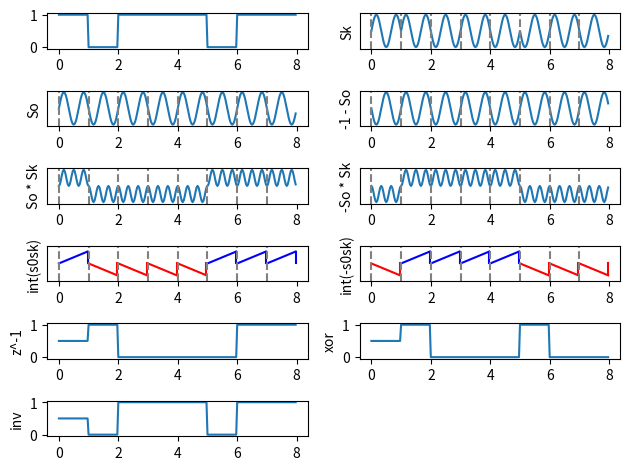

The matplotlib source for this figure:
import matplotlib.pyplot as plt
import numpy as np


# seq = [1, 0, 1, 0, 0, 1, 1, 0]
# seq = [1, 0, 1, 1, 0, 1, 1, 0]
seq = [1, 0, 1, 1, 1, 0, 1, 1]
sample = 30
subs = 6#11
n = len(seq)
x = np.arange(sample * n)

# Нормализуем ось X для диапазона от 0 до 8
x_normalized = 8 * x / (sample * n)

# Генерируем синусоиды
y = np.sin(2 * np.pi * 1.5 * x[0:sample] / sample)
z = np.array([seq[0]] * sample)
state = 1
for i in range(n - 1):
    ny = np.sin(2 * np.pi * 1.5 * x[sample * (i + 1):sample * (i + 2)] / sample)
    if (seq[i + 1] == 0):
        state *= -1
    nz = np.array([seq[i + 1]] * sample)
    y = np.concatenate((y, state * ny), axis=None)
    z = np.concatenate((z, nz), axis=None)

# Создаем графики
plt.subplot(subs, 2, 1)
plt.plot(x_normalized, z)

plt.subplot(subs, 2, 2)
plt.plot(x_normalized, y)
for xc in 8 * np.arange(n) / n:  # Вертикальные линии
    plt.axvline(x=xc, linestyle='--', color='gray')
plt.ylabel('Sk')
plt.yticks([])  # Убираем отображение меток по оси Y

# Создаем новый график синусоиды для нижней части
plt.subplot(subs, 2, 3)
y_lower = np.sin(2 * np.pi * 1.5 * x[0:sample] / sample)
for i in range(n - 1):
    ny_lower = np.sin(2 * np.pi * 1.5 * x[sample * (i + 1):sample * (i + 2)] / sample)
    y_lower = np.concatenate((y_lower, ny_lower), axis=None)

plt.plot(x_normalized, y_lower)
for xc in 8 * np.arange(n) / n:  # Вертикальные линии
    plt.axvline(x=xc, linestyle='--', color='gray')
plt.ylabel('So')
plt.yticks([])  # Убираем отображение меток по оси Y

# Добавляем график -1 - So
plt.subplot(subs, 2, 4)
plt.plot(x_normalized, -1 - y_lower)
for xc in 8 * np.arange(n) / n:  # Вертикальные линии
    plt.axvline(x=xc, linestyle='--', color='gray')
plt.ylabel('-1 - So')
plt.yticks([])  # Убираем отображение меток по оси Y

# Добавляем график So * Sk
plt.subplot(subs, 2, 5)
plt.plot(x_normalized, y * y_lower)
for xc in 8 * np.arange(n) / n:  # Вертикальные линии
    plt.axvline(x=xc, linestyle='--', color='gray')
plt.ylabel('So * Sk')
plt.yticks([])  # Убираем отображение меток по оси Y

# Добавляем график -So * Sk
plt.subplot(subs, 2, 6)
plt.plot(x_normalized, -y_lower * y)
for xc in 8 * np.arange(n) / n:  # Вертикальные линии
    plt.axvline(x=xc, linestyle='--', color='gray')
plt.ylabel('-So * Sk')
plt.yticks([])  # Убираем отображение меток по оси Y

# Новый график для прямых от 0 до 1 или -1 в зависимости от So * Sk
int_vals = []
plt.subplot(subs, 2, 7)
y_product = y * y_lower  # Вычисляем So * Sk
for i in range(n):
    # Получаем значение So * Sk в текущем интервале
    value = y_product[i * sample + sample // 2]  # Получаем значение в середине интервала
    int_vals.append(-value)
    if value > 0:  # Если So * Sk больше 0
        plt.plot([x_normalized[i * sample + sample - 1], x_normalized[i * sample + sample - 1]], [1, 0], color='blue')  # Прямая вверх
        plt.plot([x_normalized[i * sample], x_normalized[i * sample + sample - 1]], [0, 1], color='blue')  # Прямая вправо
    else:  # Если So * Sk меньше или равно 0
        plt.plot([x_normalized[i * sample + sample - 1], x_normalized[i * sample + sample - 1]], [0, -1], color='red')  # Прямая вниз
        plt.plot([x_normalized[i * sample], x_normalized[i * sample + sample - 1]], [0, -1], color='red')  # Прямая вправо

    # Добавляем вертикальные пунктирные линии
    plt.axvline(x=x_normalized[i * sample], linestyle='--', color='gray')

plt.ylabel('int(s0sk)')
plt.yticks([])  # Убираем отображение меток по оси Y
plt.ylim(-1.5, 1.5)  # Ограничиваем диапазон по оси Y

# Новый график для прямых от 0 до 1 или -1 в зависимости от -So * Sk
plt.subplot(subs, 2, 8)
for i in range(n):
    # Получаем значение So * Sk в текущем интервале
    value = y_product[i * sample + sample // 2]  # Получаем значение в середине интервала
    if value < 0:  # Если So * Sk больше 0
        plt.plot([x_normalized[i * sample + sample - 1], x_normalized[i * sample + sample - 1]], [1, 0], color='blue')  # Прямая вверх
        plt.plot([x_normalized[i * sample], x_normalized[i * sample + sample - 1]], [0, 1], color='blue')  # Прямая вправо
    else:  # Если So * Sk меньше или равно 0
        plt.plot([x_normalized[i * sample + sample - 1], x_normalized[i * sample + sample - 1]], [0, -1], color='red')  # Прямая вниз
        plt.plot([x_normalized[i * sample], x_normalized[i * sample + sample - 1]], [0, -1], color='red')  # Прямая вправо

    # Добавляем вертикальные пунктирные линии
    plt.axvline(x=x_normalized[i * sample], linestyle='--', color='gray')

plt.ylabel('int(-s0sk)')
plt.yticks([])  # Убираем отображение меток по оси Y
plt.ylim(-1.5, 1.5)  # Ограничиваем диапазон по оси Y

# z^-1
plt.subplot(subs, 2, 9)
z = 0
zs = []
for i in range(n):
    if i == 0:
        val = 0.5
    elif int_vals[i-1] > 0:
        val = 0
    else:
        val = 1
    zs.extend([val] * sample)
plt.plot(x_normalized, zs) 
plt.ylabel('z^-1')

# xor
plt.subplot(subs, 2, 10)
z = 0
zs = []
for i in range(n):
    if i == 0:
        val = 0.5
    elif int_vals[i-1] > 0:
        val = int(int_vals[i] < 0)
    else:
        val = int(int_vals[i] > 0)
    zs.extend([val] * sample)
plt.plot(x_normalized, zs) 
plt.ylabel('xor')

# inv
plt.subplot(subs, 2, 11)
z = 0
zs = []
for i in range(n):
    if i == 0:
        val = 0.5
    elif int_vals[i-1] > 0:
        val = int(int_vals[i] > 0)
    else:
        val = int(int_vals[i] < 0)
    zs.extend([val] * sample)
plt.plot(x_normalized, zs) 
plt.ylabel('inv')

# Показываем графики
plt.tight_layout()
plt.show()
